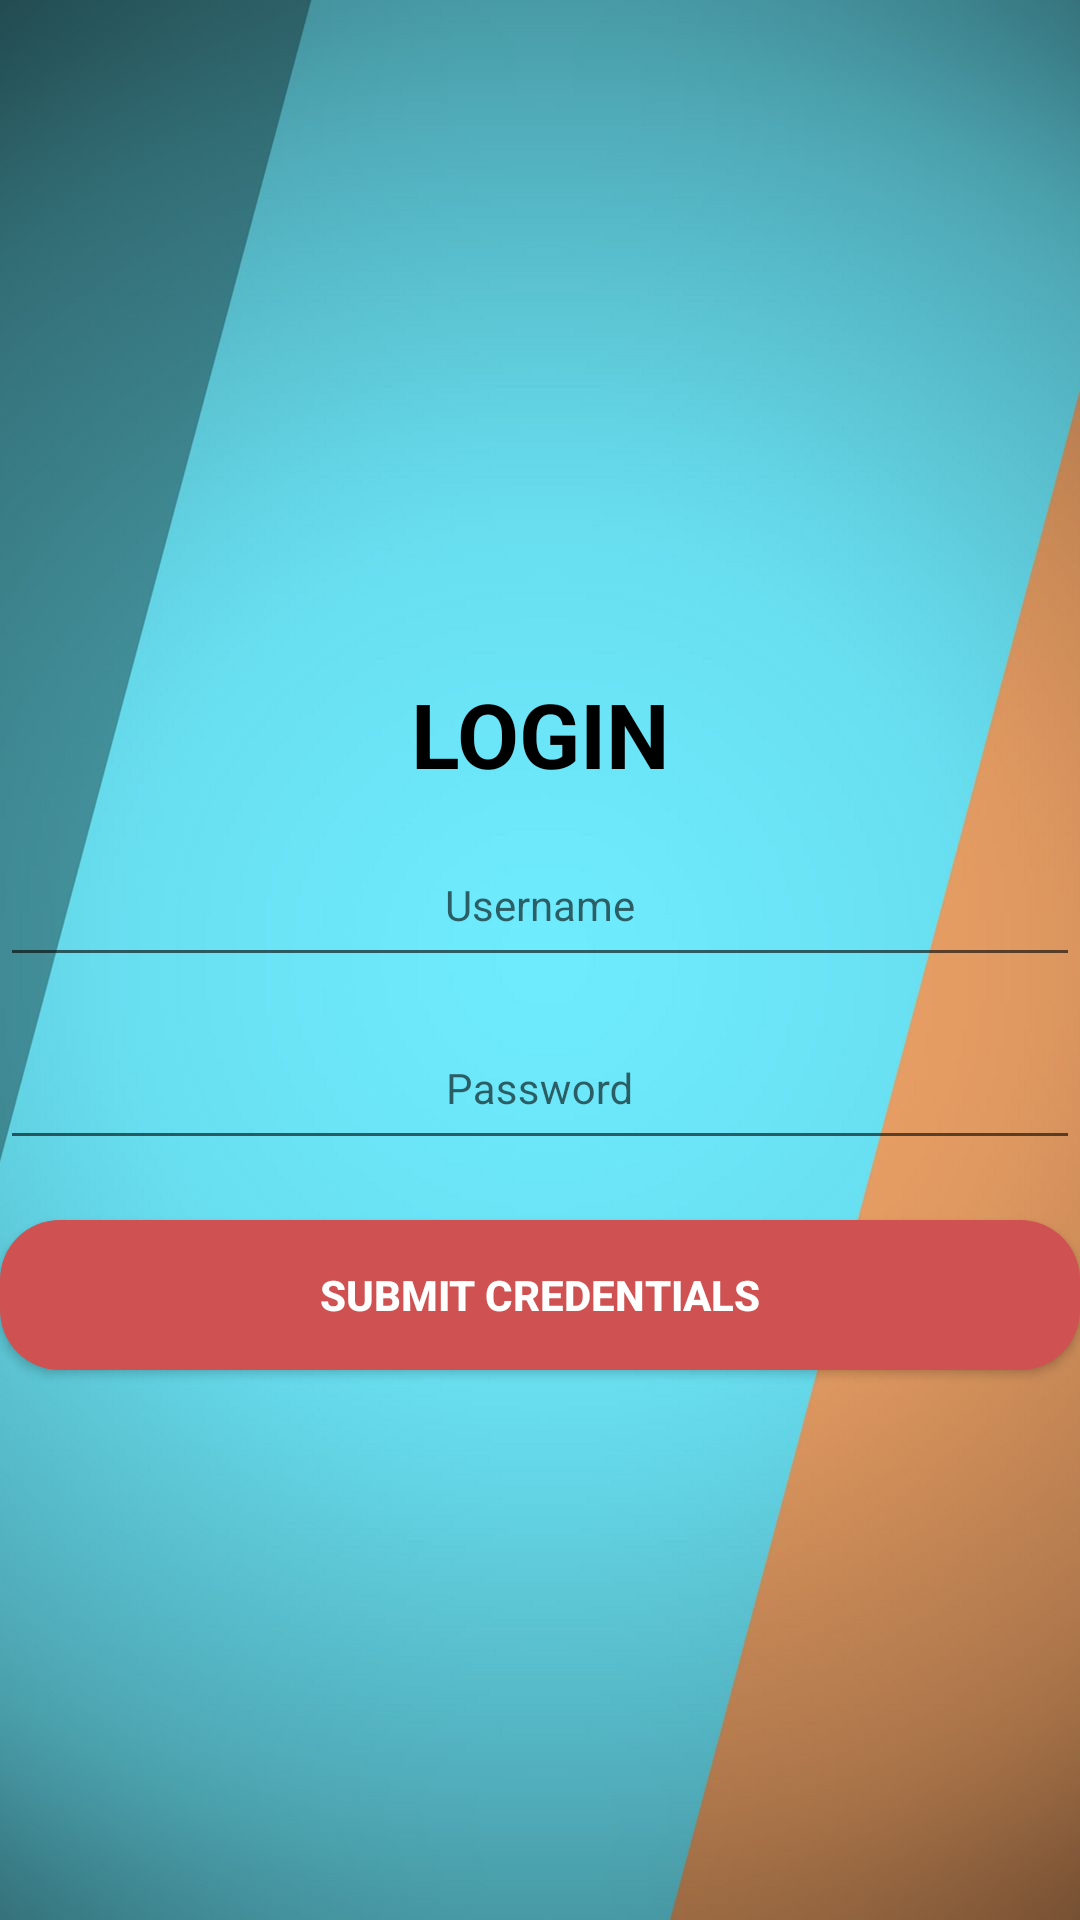

Produce the Android XML layout that renders to this screen, including the resource entries it uses.
<!-- AndroidManifest.xml: application theme AppTheme -->
<!-- res/layout/activity_user_login.xml -->
<?xml version="1.0" encoding="utf-8"?>
<RelativeLayout

    xmlns:android="http://schemas.android.com/apk/res/android"
    xmlns:app="http://schemas.android.com/apk/res-auto"
    xmlns:tools="http://schemas.android.com/tools"
    android:layout_width="match_parent"
    android:layout_centerInParent="true"
    android:layout_centerHorizontal="true"
    android:layout_centerVertical="true"
    android:background="@drawable/background"
    android:layout_height="match_parent"
    tools:context=".UserLogin">

        <ScrollView
            android:layout_width="match_parent"
            android:layout_centerInParent="true"
            android:layout_height="wrap_content">
                <RelativeLayout
                    android:layout_width="match_parent"
                    android:layout_height="wrap_content">



                        <TextView
                            android:layout_width="match_parent"
                            android:layout_height="wrap_content"
                            android:text="LOGIN"
                            android:textSize="30dp"
                            android:textColor="#000000"
                            android:textStyle="bold"
                            android:gravity="center"
                            android:id="@+id/login"
                            android:layout_marginTop="80dp"
                            />

                        <com.google.android.material.textfield.TextInputLayout
                            android:layout_width="match_parent"
                            android:id="@+id/textInputLayoutUsername"
                            android:layout_below="@id/login"
                            android:layout_height="wrap_content">

                                <com.google.android.material.textfield.TextInputEditText
                                    android:layout_width="match_parent"
                                    android:layout_height="50dp"
                                    android:hint="Username"
                                    android:id="@+id/username"
                                    android:textColor="#000000"
                                    style="@style/GreenText"
                                    android:gravity="center"
                                    android:layout_marginTop="20dp"
                                    />
                        </com.google.android.material.textfield.TextInputLayout>

                        <com.google.android.material.textfield.TextInputLayout
                            android:layout_width="match_parent"
                            android:id="@+id/textInputLayoutPassword"
                            android:layout_below="@+id/textInputLayoutUsername"
                            android:layout_height="wrap_content">
                                <com.google.android.material.textfield.TextInputEditText
                                    android:layout_width="match_parent"
                                    android:layout_height="50dp"
                                    android:hint="Password"
                                    android:id="@+id/password"
                                    android:inputType="textPassword"
                                    android:textColor="#000000"
                                    style="@style/GreenText"
                                    android:gravity="center"
                                    android:layout_marginTop="20dp"
                                    />
                        </com.google.android.material.textfield.TextInputLayout>


                        <Button
                            android:id="@+id/btnLogin"
                            android:layout_width="match_parent"
                            android:layout_height="50dp"
                            android:layout_below="@id/textInputLayoutPassword"
                            android:layout_marginTop="20dp"
                            android:background="@drawable/roundedbutton"
                            android:clickable="false"
                            android:gravity="center"
                            android:text="SUBMIT Credentials"
                            android:textColor="#ffffff"
                            android:textStyle="bold"/>

                        <TextView
                            android:layout_width="match_parent"
                            android:layout_height="wrap_content"
                            android:layout_below="@+id/btnLogin"
                            android:layout_marginTop="20dp"
                            android:gravity="center"
                            android:id="@+id/fingerprintMessage"
                            />

                </RelativeLayout>

        </ScrollView>
</RelativeLayout>
<!-- resources referenced by this layout -->
<resources>
  <!-- drawable background: jpeg bitmap (drawable, 39121 bytes) -->
  <!-- drawable roundedbutton (drawable) -->
  <?xml version="1.0" encoding="utf-8"?>
  <shape xmlns:android="http://schemas.android.com/apk/res/android"
      android:shape="rectangle" android:padding="10dp">
      
      <solid android:color="#cf5151"/>
      <corners android:radius="20dp"/>
  </shape>
  <style name="GreenText" parent="TextAppearance.AppCompat">
          <item name="android:textColor">#00FF00</item>
      </style>
  <style name="AppTheme" parent="Theme.AppCompat.DayNight.DarkActionBar">
          
          <item name="colorPrimary">@color/colorPrimary</item>
          <item name="colorPrimaryDark">@color/colorPrimaryDark</item>
          <item name="colorAccent">@color/colorAccent</item>
      </style>
  <color name="colorPrimary">#008577</color>
  <color name="colorPrimaryDark">#00574B</color>
  <color name="colorAccent">#D81B60</color>
</resources>
